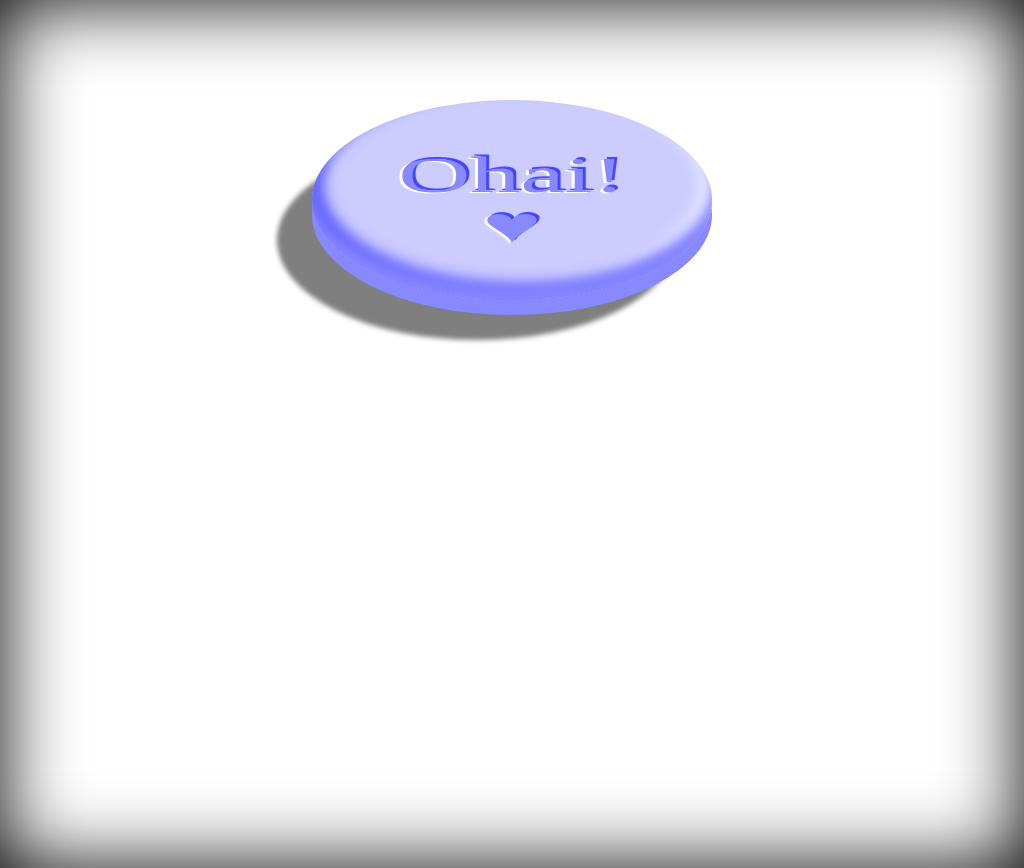

Recreate this image using only HTML and CSS.

<!-- file: jquery.pureCss3FloatButton.html -->
<!DOCTYPE HTML>
<html>
 <head>
  <!-- SEO优化 -->
  <title>jquery.pureCss3FloatButton</title>
  <meta http-equiv="content-type" content="text/html; charset=UTF-8" />

  <!-- CSS和JS导入区 -->
  <link href="css/jquery.pureCss3FloatButton.css" rel="stylesheet" type="text/css" media="all" />
 </head>

 <body>
  <div id="pbtn">
   <div id="btnlabel">
    Ohai!<br> ♥
   </div>
  </div>
 </body>
</html>

/* file: css/jquery.pureCss3FloatButton.css */
html{margin:0;padding:0;height:100%;}
body{margin:0;padding:100px 0 0 0;height:100%;background-color:#fff;box-shadow:0 0 80px #000 inset;}
#pbtn{width:400px;height:200px;background-color:#ccf;margin:0 auto 0 auto;text-align:center;border-radius:200px / 100px;box-shadow:0 -15px 15px #88f inset,10px -15px 15px #44f inset,-10px -15px 15px #fff inset,-0px 15px #88f,-35px 40px 5px rgba(0,0,0,0.5);transition:box-shadow .25s linear,margin-top .25s linear;color:#88f;font-size:100px;}
#pbtn:hover{box-shadow:0 -15px 15px #88f inset,10px -15px 15px #44f inset,-10px -15px 15px #fff inset,-0px 2px #88f,-7px 12px 5px rgba(0,0,0,0.5);margin-top:15px;}
#btnlabel{padding-top:0;line-height:100px;text-shadow:3px -3px 1px #44f,-3px 3px 1px #fff;transform:scale(1,0.5);}